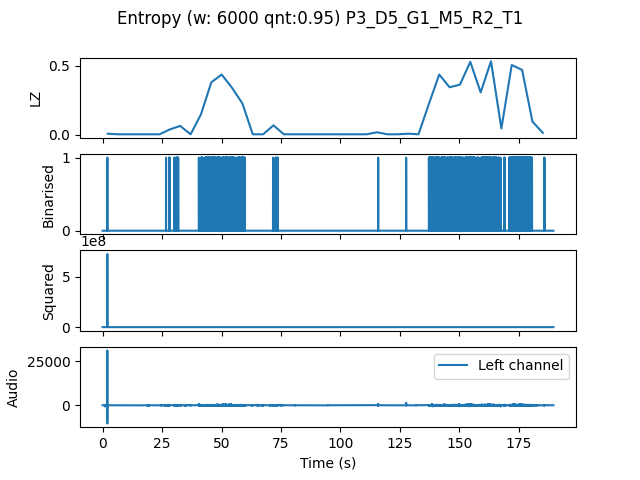

The table this chart was drawn from, first rows:
, t0, LZ, CTW
mean, 261163, 0.1326, 0.1928
0.0, 0.0, 0.008367, 0.003621
4.354, 4.354, 0.004184, 0.0004299
8.707, 8.707, 0.004184, 0.0004299
13.06, 13.06, 0.004184, 0.0004299
17.41, 17.41, 0.004184, 0.0004299
21.77, 21.77, 0.004184, 0.0004299
26.12, 26.12, 0.03974, 0.05353
30.48, 30.48, 0.06485, 0.1325
34.83, 34.83, 0.004184, 0.0004299
39.18, 39.18, 0.1485, 0.2651
43.54, 43.54, 0.3807, 1
47.89, 47.89, 0.4372, 0.5251
52.24, 52.24, 0.341, 0.5295
56.6, 56.6, 0.228, 0.5267
60.95, 60.95, 0.004184, 0.0004299
65.31, 65.31, 0.004184, 0.0004299
69.66, 69.66, 0.06903, 0.1345
74.01, 74.01, 0.004184, 0.0004299
78.37, 78.37, 0.004184, 0.0004299
82.72, 82.72, 0.004184, 0.0004299
87.07, 87.07, 0.004184, 0.0004299
91.43, 91.43, 0.004184, 0.0004299
95.78, 95.78, 0.004184, 0.0004299
100.1, 100.1, 0.004184, 0.0004299
104.5, 104.5, 0.004184, 0.0004299
108.8, 108.8, 0.004184, 0.0004299
113.2, 113.2, 0.01883, 0.01
117.6, 117.6, 0.004184, 0.0004299
121.9, 121.9, 0.004184, 0.0004299
126.3, 126.3, 0.008367, 0.002444
130.6, 130.6, 0.004184, 0.0004299
135, 135, 0.2238, 0.2577
139.3, 139.3, 0.4372, 0.5608
143.7, 143.7, 0.3451, 0.7605
148, 148, 0.364, 0.4477
152.4, 152.4, 0.5292, 0.7414
156.7, 156.7, 0.3075, 0.3588
161.1, 161.1, 0.5334, 0.6041
165.4, 165.4, 0.04602, 0.06733
169.8, 169.8, 0.5062, 0.654
174.1, 174.1, 0.4707, 0.4989
178.5, 178.5, 0.09622, 0.1353
182.9, 182.9, 0.01464, 0.01158
